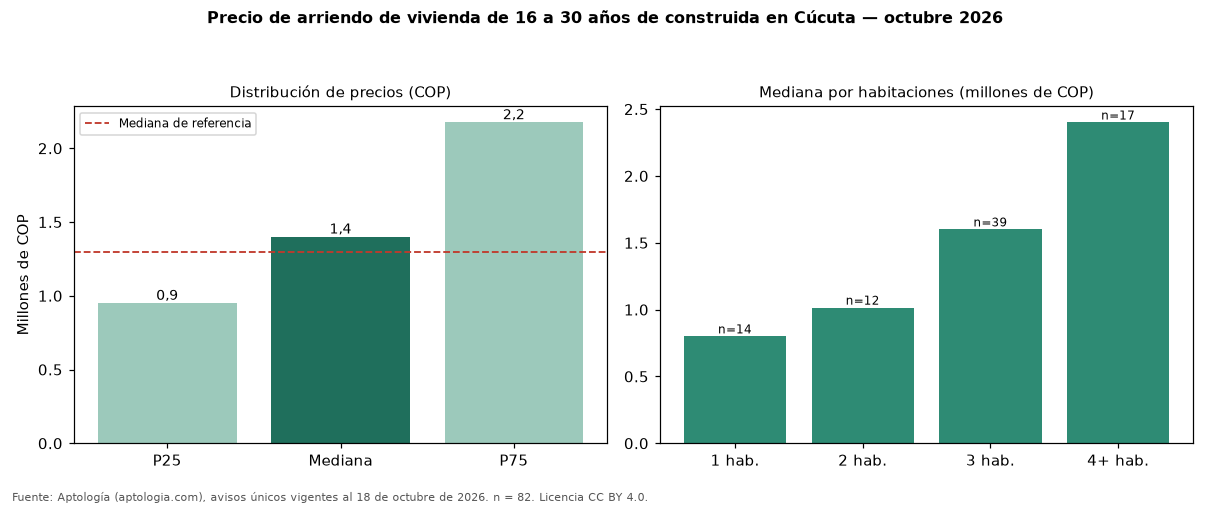

The file beside this chart, header and first rows:
seccion, metrica, valor_cop, n
precio, p25, 950000, 82
precio, mediana, 1400000, 82
precio, p75, 2175000, 82
cop_por_m2, p25, 12222, 82
cop_por_m2, mediana, 16000, 82
cop_por_m2, p75, 21701, 82
area, area_mediana_m2, 90.0, 82
habitaciones, 1, 800000, 14
habitaciones, 2, 1015000, 12
habitaciones, 3, 1600000, 39
habitaciones, 4+, 2400000, 17
administracion, mediana, 265000, 5
estrato, moda, 3, 
parqueadero, porcentaje_con_parqueadero, 58.5, 82
referencia, mediana_referencia, 1300000, 213
referencia, mediana_cop_por_m2_referencia, 16991, 213
